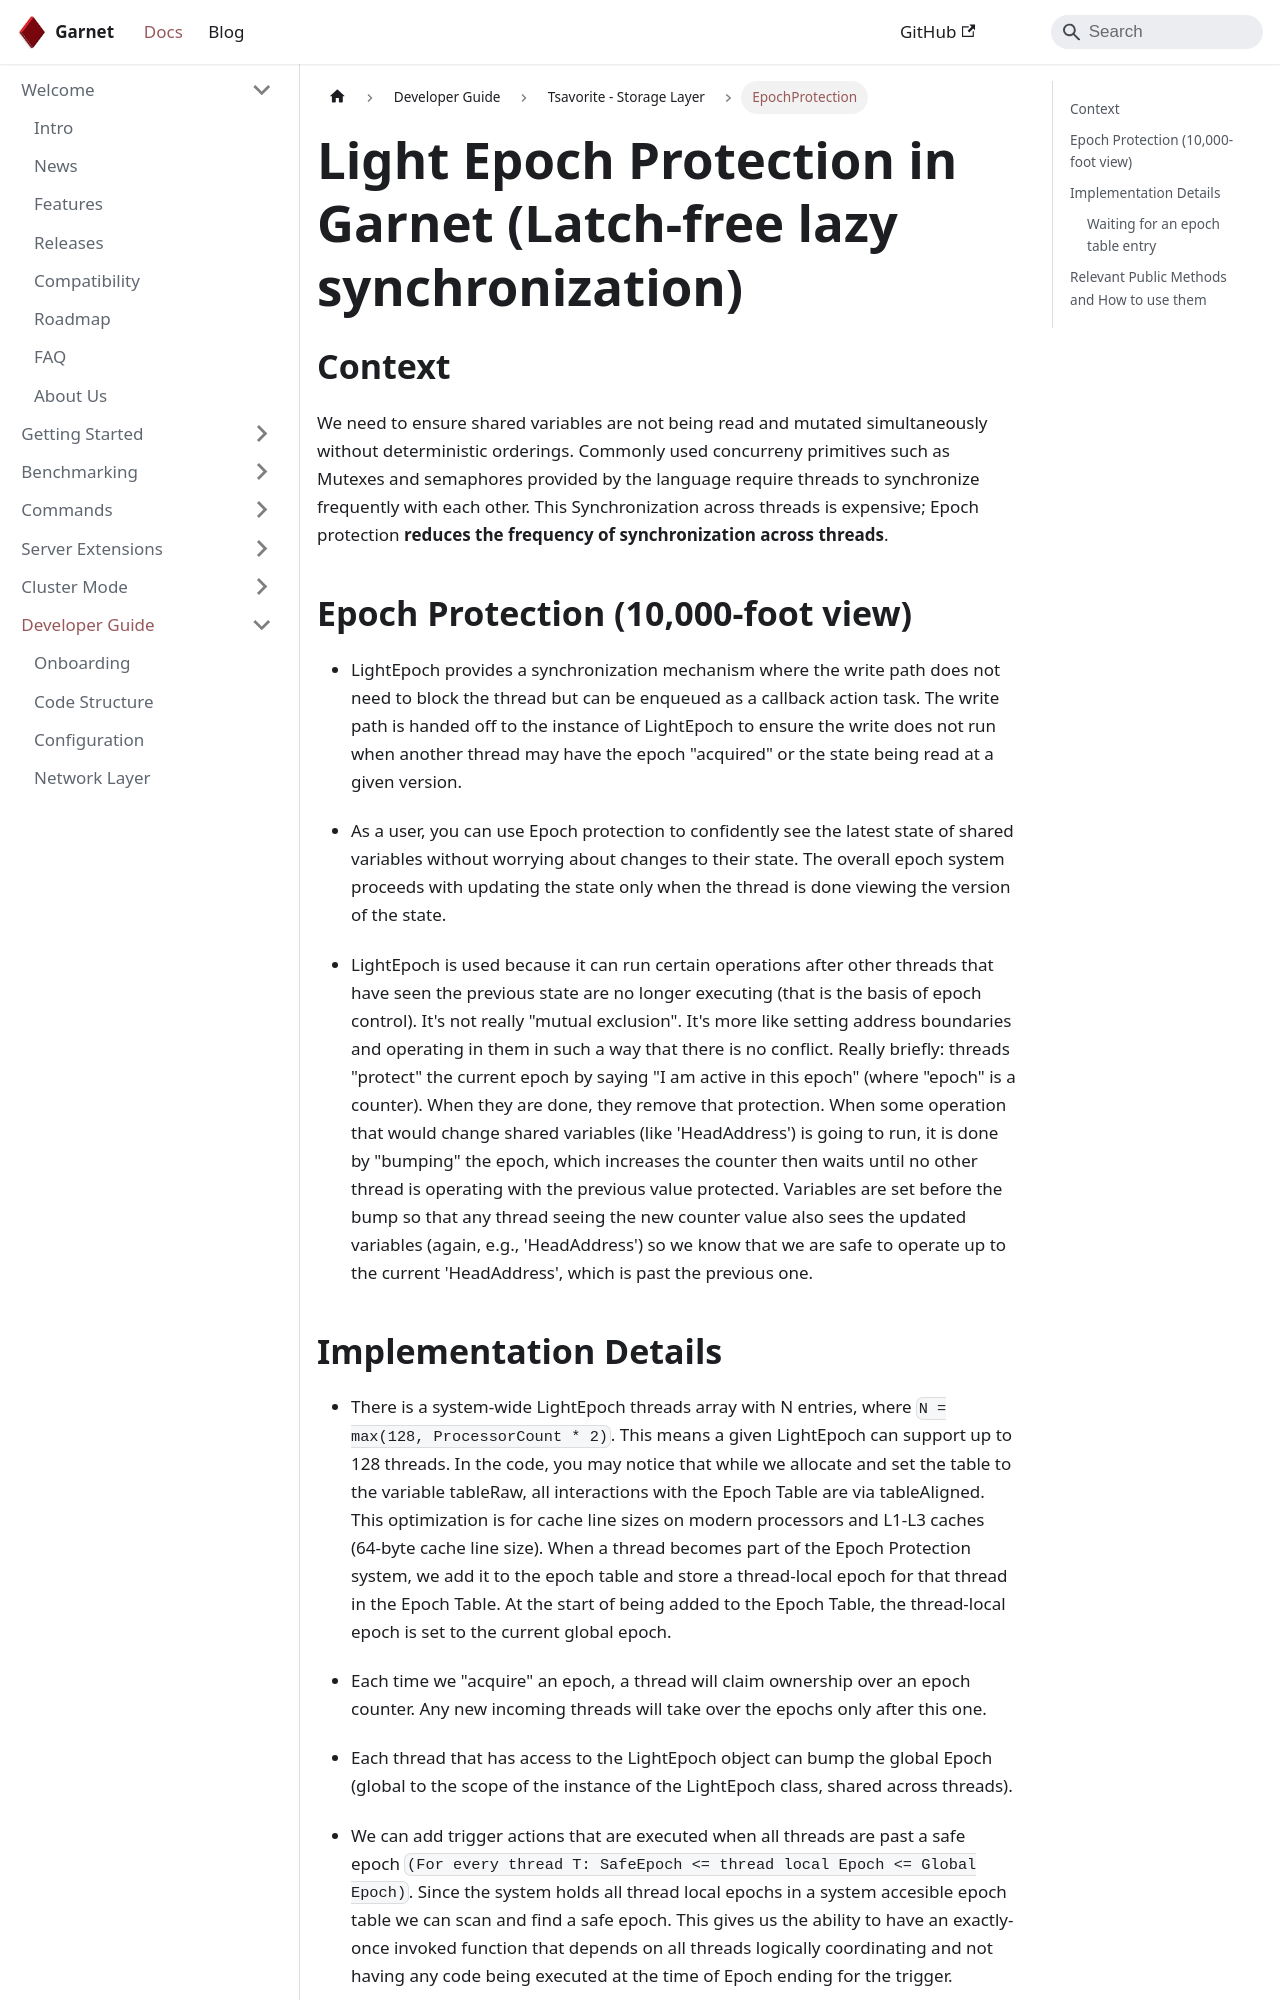

repository: microsoft/garnet · page: docs/dev/tsavorite/epochprotection.html · generator: docusaurus

---
id: epochprotection
sidebar_label: EpochProtection 
title: Epoch Protection Framework

---
# Light Epoch Protection in Garnet (Latch-free lazy synchronization)

## Context

We need to ensure shared variables are not being read and mutated simultaneously without deterministic orderings. Commonly used concurreny primitives such as Mutexes and semaphores provided by the language require threads to synchronize frequently with each other. This Synchronization across threads is expensive; Epoch protection **reduces the frequency of synchronization across threads**.

## Epoch Protection (10,000-foot view)

-	LightEpoch provides a synchronization mechanism where the write path does not need to block the thread but can be enqueued as a callback action task. The write path is handed off to the instance of LightEpoch to ensure the write does not run when another thread may have the epoch "acquired" or the state being read at a given version.

-	As a user, you can use Epoch protection to confidently see the latest state of shared variables without worrying about changes to their state. The overall epoch system proceeds with updating the state only when the thread is done viewing the version of the state.

-	LightEpoch is used because it can run certain operations after other threads that have seen the previous state are no longer executing (that is the basis of epoch control). It's not really "mutual exclusion". It's more like setting address boundaries and operating in them in such a way that there is no conflict. Really briefly: threads "protect" the current epoch by saying "I am active in this epoch" (where "epoch" is a counter). When they are done, they remove that protection. When some operation that would change shared variables (like 'HeadAddress') is going to run, it is done by "bumping" the epoch, which increases the counter then waits until no other thread is operating with the previous value protected. Variables are set before the bump so that any thread seeing the new counter value also sees the updated variables (again, e.g., 'HeadAddress') so we know that we are safe to operate up to the current 'HeadAddress', which is past the previous one.
